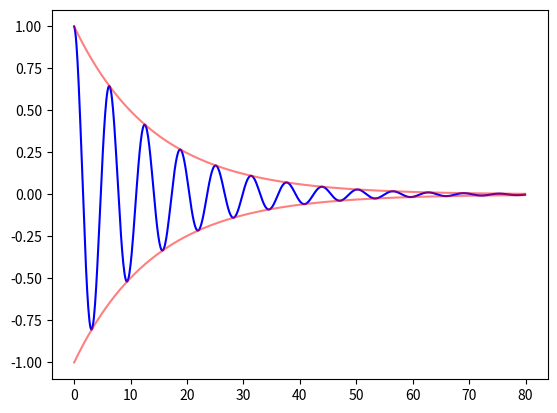

Write Python code to recreate this figure. (Note: this script raises an exception after producing the figure.)
import matplotlib.pyplot as plt
import math as m

W, graph = plt.subplots()

r = 800
sc = 0.1

X = [sc * x for x  in range(r)]
Y = [ m.e**(-0.07*x * sc) * m.cos(x * sc) for x in range(r)]
E1 = [m.e**(-0.07*x * sc) for x in range(r)]
E2 = [-m.e**(-0.07*x * sc) for x in range(r)]

graph.plot(X, Y, "b")
graph.plot(X, E1, "r", alpha = 0.5)
graph.plot(X, E2, "r", alpha = 0.5)

W.savefig("V&WMedia/Code/Graphs/Underdamped.png")